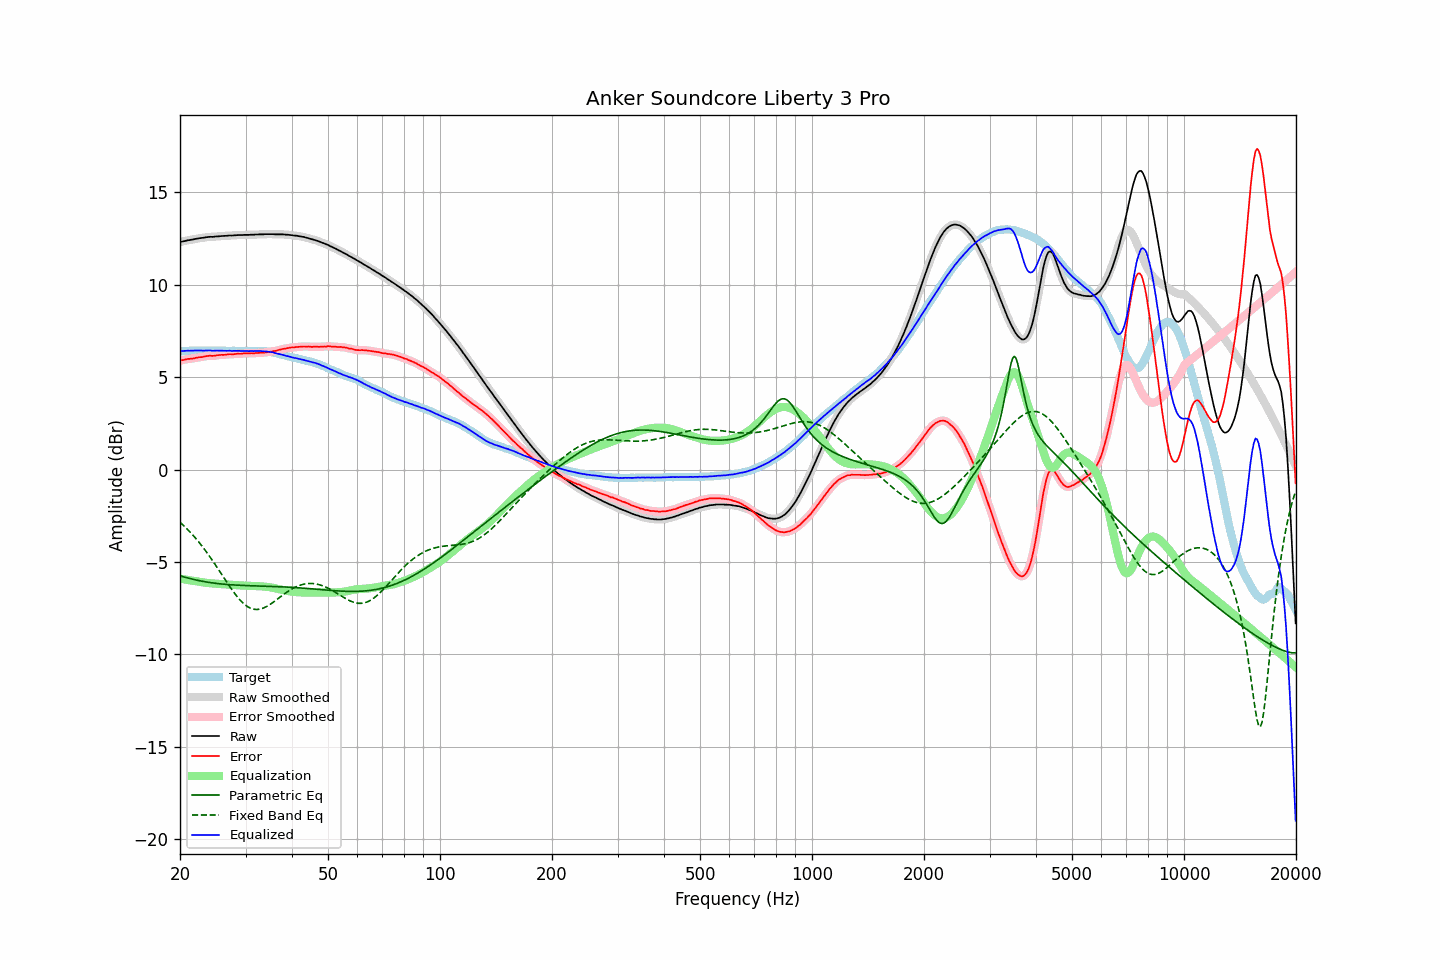

The file beside this chart, header and first rows:
frequency, raw, error, smoothed, error_smoothed, equalization, parametric_eq, fixed_band_eq, equalized_raw, equalized_smoothed, target
20.00, 12.30, 5.89, 12.30, 5.89, -5.90, -5.74, -2.85, 6.40, 6.40, 6.41
20.20, 12.32, 5.91, 12.32, 5.91, -5.91, -5.77, -2.93, 6.41, 6.41, 6.41
20.40, 12.34, 5.92, 12.34, 5.93, -5.93, -5.80, -3.01, 6.41, 6.41, 6.42
20.61, 12.36, 5.94, 12.36, 5.95, -5.94, -5.82, -3.09, 6.42, 6.42, 6.42
20.81, 12.38, 5.96, 12.38, 5.96, -5.96, -5.84, -3.17, 6.42, 6.42, 6.42
21.02, 12.40, 5.98, 12.40, 5.98, -5.97, -5.87, -3.26, 6.43, 6.43, 6.42
21.23, 12.41, 5.99, 12.41, 5.99, -5.99, -5.89, -3.35, 6.42, 6.43, 6.43
21.44, 12.43, 6.00, 12.43, 6.00, -6.00, -5.91, -3.45, 6.43, 6.43, 6.43
21.66, 12.44, 6.01, 12.44, 6.01, -6.01, -5.93, -3.54, 6.43, 6.43, 6.43
21.87, 12.46, 6.02, 12.46, 6.02, -6.03, -5.95, -3.64, 6.44, 6.44, 6.44
22.09, 12.48, 6.05, 12.48, 6.04, -6.04, -5.97, -3.74, 6.44, 6.44, 6.43
22.31, 12.49, 6.05, 12.49, 6.06, -6.05, -5.99, -3.84, 6.44, 6.44, 6.44
22.54, 12.51, 6.08, 12.51, 6.07, -6.07, -6.01, -3.95, 6.44, 6.44, 6.43
22.76, 12.52, 6.08, 12.52, 6.08, -6.08, -6.03, -4.06, 6.44, 6.44, 6.44
22.99, 12.53, 6.09, 12.53, 6.10, -6.10, -6.04, -4.17, 6.43, 6.43, 6.44
23.22, 12.54, 6.11, 12.54, 6.11, -6.11, -6.06, -4.29, 6.43, 6.43, 6.43
23.45, 12.56, 6.13, 12.56, 6.13, -6.12, -6.07, -4.40, 6.44, 6.43, 6.43
23.69, 12.57, 6.14, 12.57, 6.14, -6.13, -6.09, -4.52, 6.44, 6.44, 6.43
23.92, 12.58, 6.15, 12.58, 6.15, -6.14, -6.10, -4.64, 6.44, 6.44, 6.43
24.16, 12.59, 6.16, 12.58, 6.15, -6.15, -6.11, -4.77, 6.44, 6.43, 6.43
24.40, 12.58, 6.14, 12.59, 6.15, -6.16, -6.13, -4.89, 6.42, 6.43, 6.44
24.65, 12.59, 6.15, 12.59, 6.16, -6.17, -6.14, -5.02, 6.42, 6.43, 6.44
24.89, 12.60, 6.16, 12.60, 6.16, -6.17, -6.15, -5.15, 6.43, 6.43, 6.44
25.14, 12.61, 6.18, 12.61, 6.18, -6.18, -6.16, -5.28, 6.43, 6.43, 6.43
25.39, 12.61, 6.19, 12.61, 6.19, -6.18, -6.17, -5.41, 6.43, 6.43, 6.42
25.65, 12.62, 6.20, 12.62, 6.20, -6.19, -6.18, -5.54, 6.43, 6.43, 6.42
25.91, 12.63, 6.21, 12.63, 6.20, -6.20, -6.19, -5.68, 6.43, 6.43, 6.42
26.16, 12.63, 6.20, 12.63, 6.21, -6.21, -6.20, -5.81, 6.42, 6.43, 6.43
26.43, 12.64, 6.21, 12.64, 6.21, -6.21, -6.21, -5.94, 6.43, 6.42, 6.43
26.69, 12.64, 6.22, 12.64, 6.22, -6.22, -6.21, -6.07, 6.42, 6.42, 6.42
26.96, 12.65, 6.23, 12.65, 6.23, -6.23, -6.22, -6.20, 6.42, 6.42, 6.42
27.23, 12.66, 6.24, 12.65, 6.24, -6.23, -6.23, -6.33, 6.43, 6.42, 6.42
27.50, 12.65, 6.23, 12.66, 6.24, -6.24, -6.23, -6.46, 6.41, 6.42, 6.42
27.77, 12.66, 6.23, 12.66, 6.24, -6.24, -6.24, -6.58, 6.42, 6.42, 6.43
28.05, 12.67, 6.25, 12.67, 6.25, -6.25, -6.24, -6.70, 6.42, 6.42, 6.42
28.33, 12.67, 6.26, 12.67, 6.26, -6.25, -6.25, -6.81, 6.42, 6.42, 6.41
28.62, 12.68, 6.27, 12.68, 6.26, -6.26, -6.25, -6.92, 6.42, 6.42, 6.41
28.90, 12.68, 6.26, 12.68, 6.26, -6.26, -6.26, -7.02, 6.42, 6.42, 6.42
29.19, 12.68, 6.26, 12.68, 6.27, -6.27, -6.26, -7.11, 6.41, 6.41, 6.42
29.48, 12.68, 6.27, 12.68, 6.27, -6.27, -6.27, -7.20, 6.41, 6.41, 6.41
29.78, 12.69, 6.28, 12.69, 6.28, -6.28, -6.27, -7.28, 6.41, 6.41, 6.41
30.08, 12.69, 6.28, 12.69, 6.28, -6.28, -6.27, -7.35, 6.41, 6.41, 6.41
30.38, 12.69, 6.29, 12.69, 6.28, -6.28, -6.28, -7.41, 6.41, 6.41, 6.40
30.68, 12.69, 6.28, 12.69, 6.29, -6.29, -6.28, -7.46, 6.41, 6.41, 6.41
30.99, 12.70, 6.29, 12.70, 6.29, -6.29, -6.28, -7.50, 6.41, 6.41, 6.41
31.30, 12.70, 6.29, 12.70, 6.29, -6.29, -6.29, -7.53, 6.41, 6.41, 6.41
31.61, 12.70, 6.28, 12.70, 6.29, -6.30, -6.29, -7.55, 6.41, 6.41, 6.42
31.93, 12.71, 6.31, 12.71, 6.30, -6.30, -6.29, -7.56, 6.41, 6.41, 6.40
32.24, 12.71, 6.30, 12.71, 6.30, -6.30, -6.29, -7.56, 6.41, 6.41, 6.41
32.57, 12.72, 6.31, 12.72, 6.31, -6.31, -6.30, -7.56, 6.41, 6.41, 6.41
32.89, 12.72, 6.31, 12.72, 6.31, -6.31, -6.30, -7.54, 6.41, 6.41, 6.41
33.22, 12.72, 6.32, 12.72, 6.32, -6.32, -6.30, -7.52, 6.40, 6.40, 6.40
33.55, 12.72, 6.32, 12.72, 6.32, -6.32, -6.30, -7.48, 6.40, 6.40, 6.40
33.89, 12.73, 6.33, 12.73, 6.33, -6.33, -6.31, -7.45, 6.40, 6.39, 6.40
34.23, 12.73, 6.34, 12.73, 6.34, -6.34, -6.31, -7.40, 6.39, 6.39, 6.39
34.57, 12.73, 6.36, 12.73, 6.35, -6.35, -6.31, -7.35, 6.38, 6.38, 6.37
34.92, 12.73, 6.37, 12.73, 6.37, -6.37, -6.31, -7.29, 6.36, 6.37, 6.36
35.27, 12.73, 6.37, 12.73, 6.38, -6.38, -6.32, -7.24, 6.35, 6.35, 6.36
35.62, 12.73, 6.41, 12.73, 6.40, -6.40, -6.32, -7.17, 6.33, 6.33, 6.33
35.97, 12.72, 6.41, 12.72, 6.41, -6.42, -6.32, -7.11, 6.30, 6.31, 6.31
... 635 more rows
